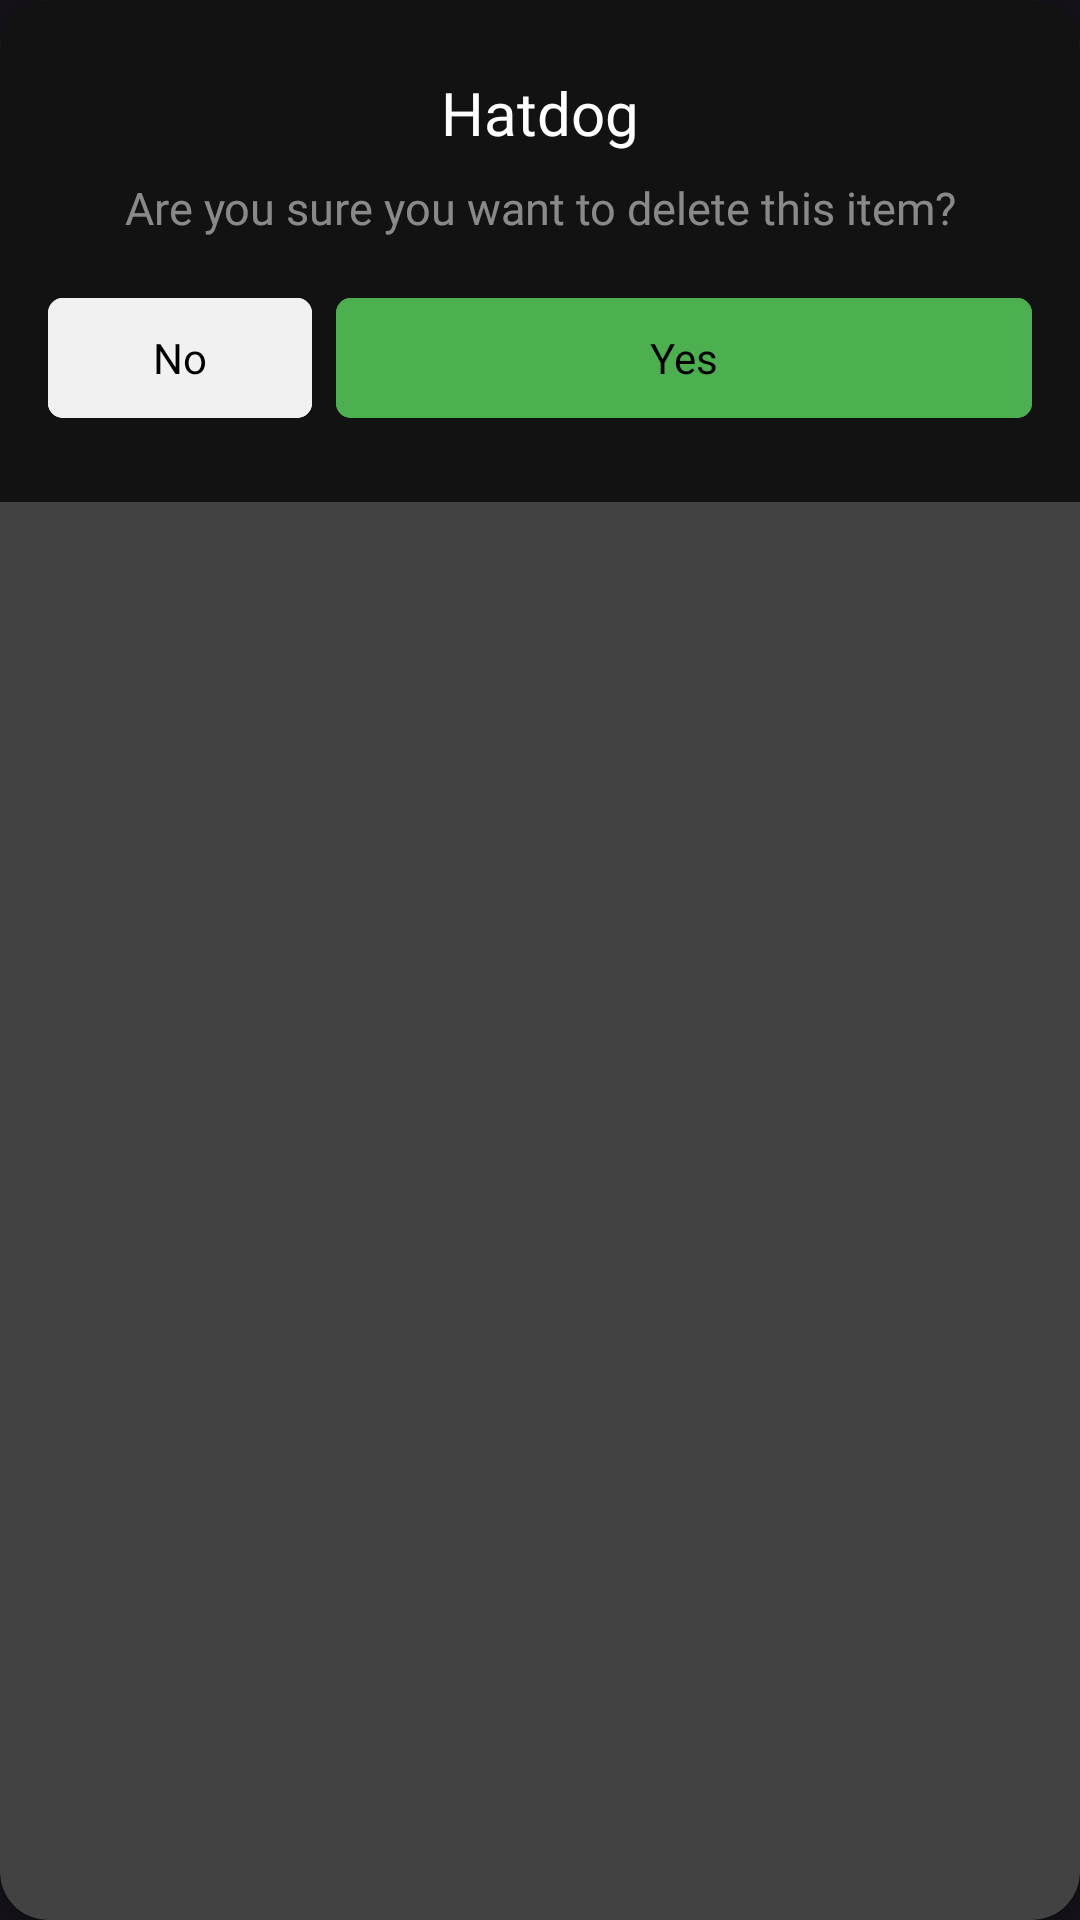

Reconstruct the res/layout file that produces this screen, plus the resources it refers to.
<!-- AndroidManifest.xml: application theme Theme.Ipon -->
<!-- res/layout/delete_confirmation_dialog.xml -->
<?xml version="1.0" encoding="utf-8"?>
<androidx.cardview.widget.CardView
    xmlns:android="http://schemas.android.com/apk/res/android"
    xmlns:app="http://schemas.android.com/apk/res-auto"
    xmlns:tools="http://schemas.android.com/tools"
    android:layout_width="match_parent"
    android:layout_height="wrap_content"
    android:layout_margin="16dp"
    app:cardCornerRadius="16dp">

    <androidx.constraintlayout.widget.ConstraintLayout
        android:layout_width="match_parent"
        android:layout_height="wrap_content"
        android:orientation="vertical"
        android:padding="16dp"
        android:background="#121212">

        <TextView
            android:id="@+id/tvConfirmationMessage"
            android:layout_width="match_parent"
            android:layout_height="wrap_content"
            android:layout_marginTop="8dp"
            android:fontFamily="@font/sf_pro"
            android:gravity="center"
            android:text="Are you sure you want to delete this item?"
            android:textColor="#80FFFFFF"
            android:textSize="15sp"
            app:layout_constraintEnd_toEndOf="parent"
            app:layout_constraintStart_toStartOf="parent"
            app:layout_constraintTop_toBottomOf="@+id/tvConfirmationPurpose" />

        <TextView
            android:id="@+id/tvConfirmationPurpose"
            android:layout_width="match_parent"
            android:layout_height="wrap_content"
            android:layout_marginTop="8dp"
            android:fontFamily="@font/sf_pro"
            android:gravity="center"
            android:text="Hatdog"
            android:textColor="@color/white"
            android:textSize="20sp"
            app:layout_constraintEnd_toEndOf="parent"
            app:layout_constraintStart_toStartOf="parent"
            app:layout_constraintTop_toTopOf="parent" />

        <com.google.android.material.button.MaterialButton
            android:id="@+id/btnYes"
            android:layout_width="0dp"
            android:layout_height="wrap_content"
            android:layout_marginStart="8dp"
            android:layout_marginTop="16dp"
            android:layout_marginBottom="8dp"
            android:layout_weight="1"
            android:backgroundTint="#4CAF50"
            android:text="Yes"
            android:textColor="@color/black"
            app:cornerRadius="15px"
            app:layout_constraintBottom_toBottomOf="parent"
            app:layout_constraintEnd_toEndOf="parent"
            app:layout_constraintStart_toEndOf="@+id/btnNo"
            app:layout_constraintTop_toBottomOf="@+id/tvConfirmationMessage" />

        <com.google.android.material.button.MaterialButton
            android:id="@+id/btnNo"
            android:layout_width="0dp"
            android:layout_height="wrap_content"
            android:layout_weight="1"
            android:backgroundTint="#F1F1F1"
            android:text="No"
            android:textColor="@color/black"
            app:cornerRadius="15px"
            app:layout_constraintBottom_toBottomOf="@+id/btnYes"
            app:layout_constraintStart_toStartOf="parent"
            app:layout_constraintTop_toTopOf="@+id/btnYes" />
    </androidx.constraintlayout.widget.ConstraintLayout>
</androidx.cardview.widget.CardView>
<!-- resources referenced by this layout -->
<resources>
  <style name="Theme.Ipon" parent="Base.Theme.Ipon" />
  <style name="Base.Theme.Ipon" parent="Theme.Material3.Dark.NoActionBar">
          <item name="colorPrimary">#121212</item>
          <item name="android:statusBarColor">#121212</item>
          <item name="android:navigationBarColor">#121212</item>
          <item name="fontFamily">@font/sf_pro</item>
      </style>
  <!-- not gathered from this repository: default colours our renderer supplied (Android Studio template values) -->
  <color name="black">#FF000000</color>
  <color name="white">#FFFFFFFF</color>
</resources>
